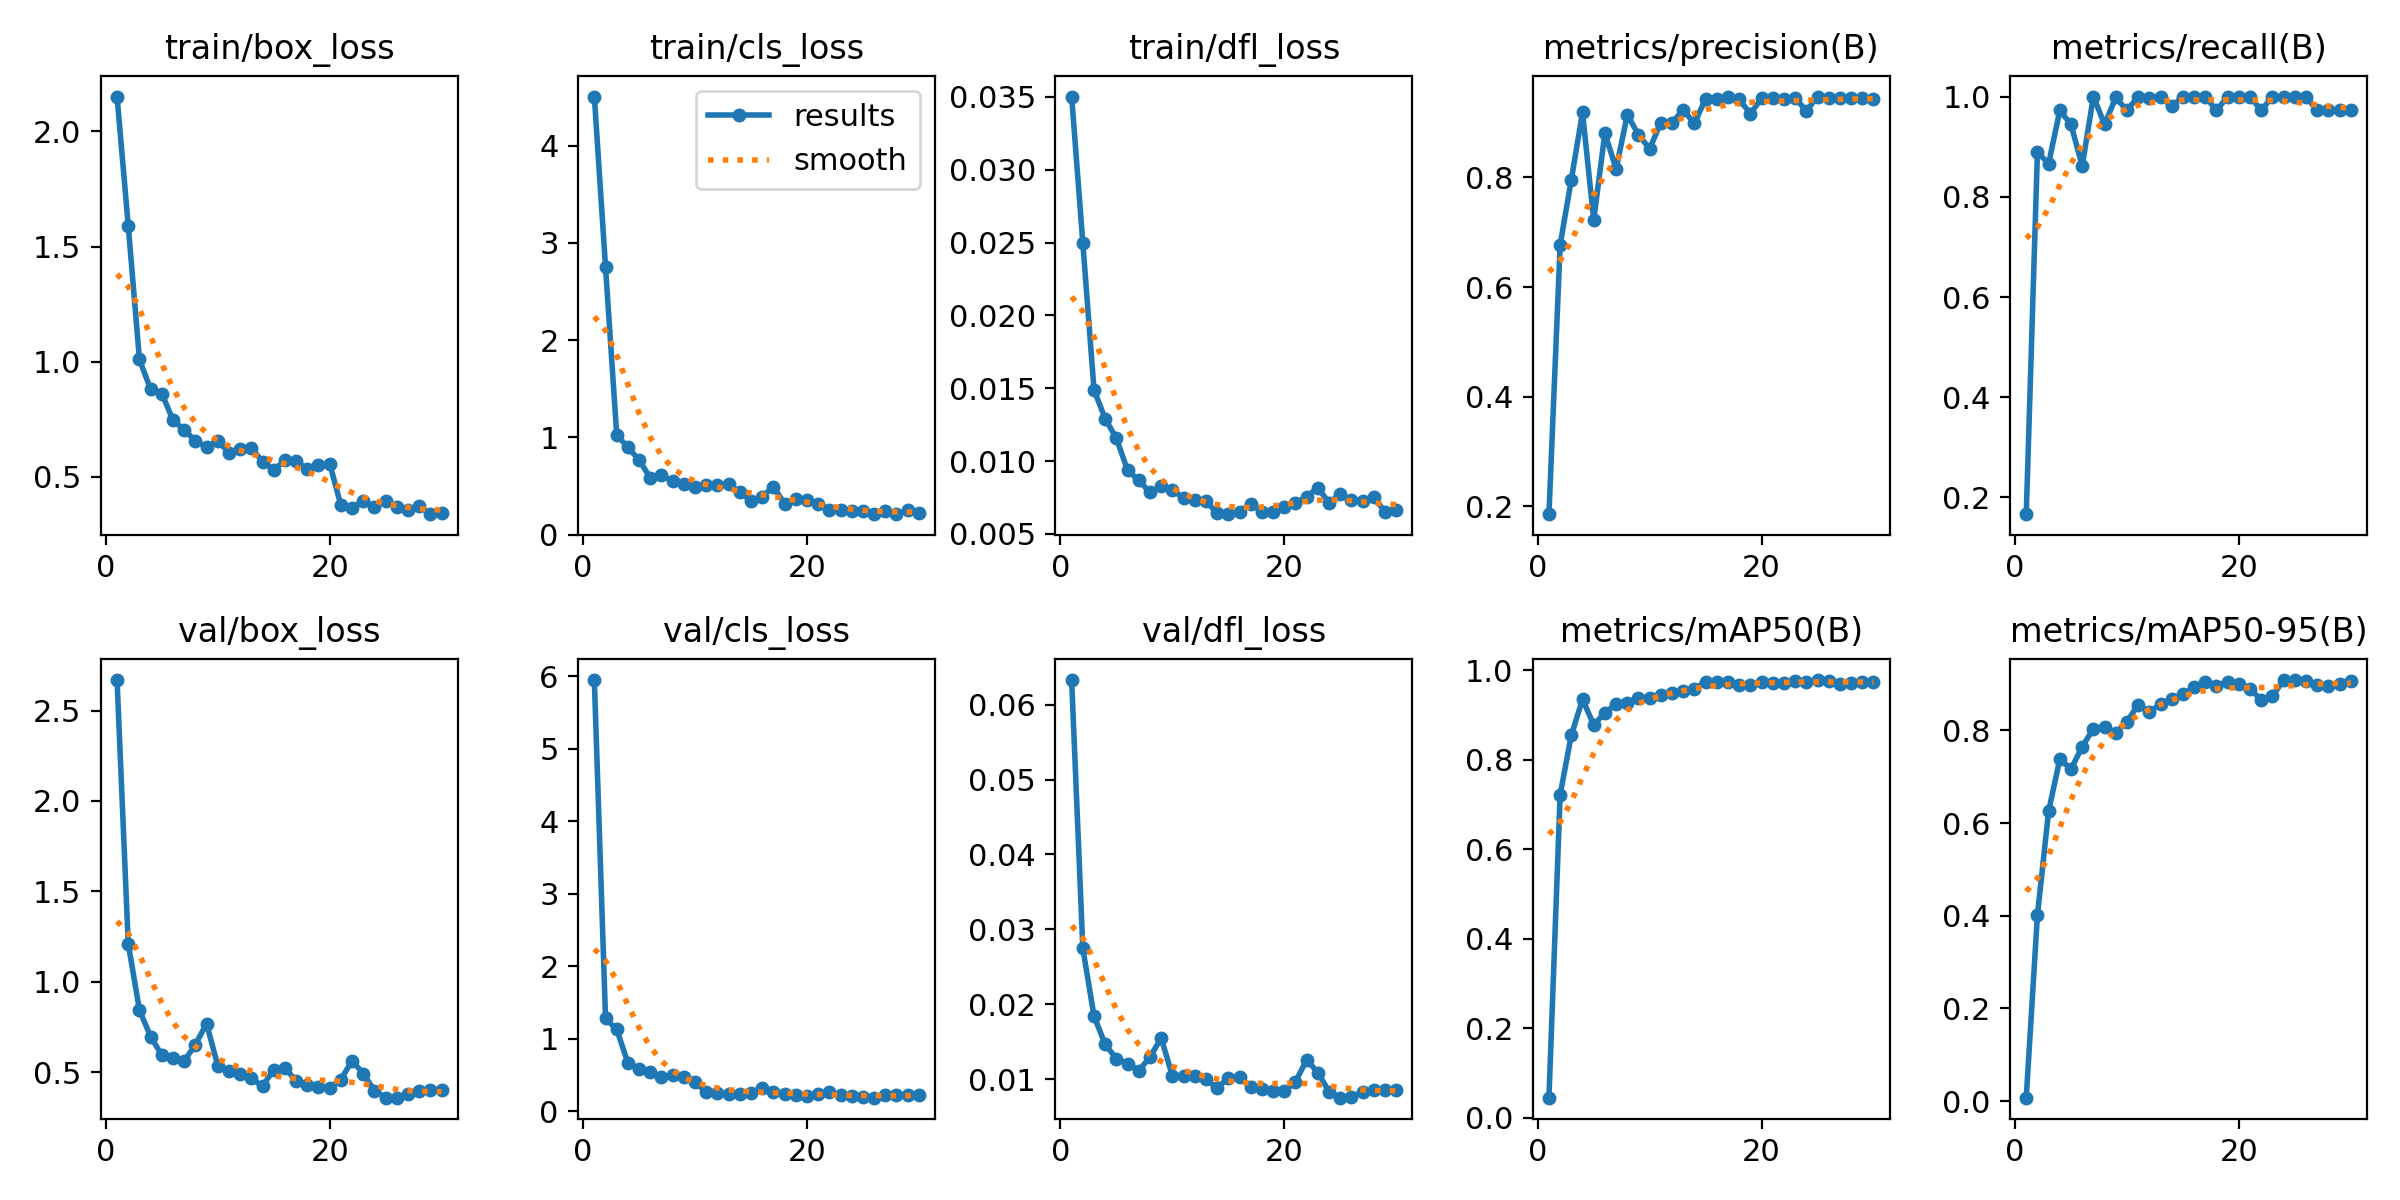

The table this chart was drawn from, first rows:
epoch, time, train/box_loss, train/cls_loss, train/dfl_loss, metrics/precision(B), metrics/recall(B), metrics/mAP50(B), metrics/mAP50-95(B), val/box_loss, val/cls_loss, val/dfl_loss, lr/pg0, lr/pg1, lr/pg2
1, 6.612, 2.151, 4.504, 0.03502, 0.1857, 0.1667, 0.04499, 0.00737, 2.669, 5.95, 0.06327, 0.00014, 0.00014, 0.00014
2, 9.927, 1.591, 2.748, 0.02496, 0.6769, 0.8889, 0.7215, 0.4017, 1.21, 1.279, 0.02747, 0.0002901, 0.0002901, 0.0002901
3, 13.28, 1.01, 1.025, 0.01488, 0.7958, 0.8661, 0.8547, 0.6259, 0.8441, 1.127, 0.01843, 0.0004296, 0.0004296, 0.0004296
4, 18.03, 0.8803, 0.8958, 0.0129, 0.9184, 0.9722, 0.9345, 0.738, 0.697, 0.6648, 0.01467, 0.0005586, 0.0005586, 0.0005586
5, 21.1, 0.8619, 0.7668, 0.01155, 0.7218, 0.9444, 0.8777, 0.7165, 0.5941, 0.5837, 0.01275, 0.000677, 0.000677, 0.000677
6, 24.1, 0.7471, 0.5816, 0.00936, 0.8807, 0.8611, 0.9044, 0.7646, 0.5771, 0.5352, 0.0121, 0.0007849, 0.0007849, 0.0007849
7, 29.64, 0.7035, 0.6081, 0.00867, 0.8151, 1, 0.924, 0.8038, 0.5619, 0.4737, 0.01118, 0.0008822, 0.0008822, 0.0008822
8, 34.54, 0.6576, 0.5479, 0.00784, 0.914, 0.9444, 0.9272, 0.8078, 0.6526, 0.4923, 0.01295, 0.0009689, 0.0009689, 0.0009689
9, 37.61, 0.6298, 0.5145, 0.00827, 0.8779, 0.9982, 0.9372, 0.7942, 0.7687, 0.4665, 0.01554, 0.001045, 0.001045, 0.001045
10, 40.66, 0.6577, 0.4898, 0.00799, 0.8521, 0.9722, 0.938, 0.8192, 0.5368, 0.4011, 0.01046, 0.001111, 0.001111, 0.001111
11, 44.58, 0.6045, 0.5129, 0.00748, 0.9, 0.9999, 0.944, 0.8552, 0.5055, 0.2646, 0.01039, 0.001166, 0.001166, 0.001166
12, 48.69, 0.6225, 0.5125, 0.00732, 0.8998, 0.998, 0.9483, 0.8405, 0.4903, 0.2442, 0.01044, 0.00121, 0.00121, 0.00121
13, 51.69, 0.626, 0.5157, 0.00724, 0.923, 0.9988, 0.954, 0.856, 0.4656, 0.2334, 0.00999, 0.001208, 0.001208, 0.001208
14, 54.65, 0.5661, 0.4358, 0.00644, 0.8982, 0.9805, 0.9582, 0.8681, 0.4221, 0.2427, 0.00882, 0.001142, 0.001142, 0.001142
15, 58.23, 0.5306, 0.345, 0.00635, 0.9435, 1, 0.9737, 0.8776, 0.5143, 0.2512, 0.0102, 0.001076, 0.001076, 0.001076
16, 62.81, 0.5712, 0.3904, 0.00651, 0.9434, 1, 0.9734, 0.8932, 0.5245, 0.3249, 0.0103, 0.00101, 0.00101, 0.00101
17, 65.8, 0.5681, 0.4913, 0.00708, 0.9458, 1, 0.9724, 0.9041, 0.4518, 0.2672, 0.00905, 0.000944, 0.000944, 0.000944
18, 68.73, 0.5342, 0.3179, 0.0065, 0.9422, 0.9722, 0.967, 0.8968, 0.4288, 0.2376, 0.00874, 0.000878, 0.000878, 0.000878
19, 71.71, 0.55, 0.3659, 0.00647, 0.9161, 1, 0.9676, 0.9046, 0.4172, 0.2215, 0.00849, 0.000812, 0.000812, 0.000812
20, 76.32, 0.5579, 0.358, 0.00686, 0.9441, 1, 0.9724, 0.8998, 0.413, 0.2147, 0.00845, 0.000746, 0.000746, 0.000746
21, 81.81, 0.3775, 0.3152, 0.00711, 0.9442, 1, 0.9721, 0.8898, 0.4588, 0.2316, 0.00966, 0.00068, 0.00068, 0.00068
22, 85.16, 0.365, 0.257, 0.00755, 0.9433, 0.9722, 0.9714, 0.8654, 0.5634, 0.2577, 0.01262, 0.000614, 0.000614, 0.000614
23, 88.6, 0.3971, 0.2543, 0.00816, 0.9453, 1, 0.975, 0.874, 0.4925, 0.2251, 0.01091, 0.000548, 0.000548, 0.000548
24, 92.76, 0.3711, 0.2401, 0.00715, 0.9207, 1, 0.9724, 0.9084, 0.3986, 0.208, 0.00837, 0.000482, 0.000482, 0.000482
25, 95.58, 0.3973, 0.2466, 0.00772, 0.9473, 0.9994, 0.9776, 0.9087, 0.3592, 0.1902, 0.00756, 0.000416, 0.000416, 0.000416
26, 98.33, 0.3711, 0.2158, 0.00731, 0.9449, 1, 0.9764, 0.9074, 0.359, 0.1856, 0.00771, 0.00035, 0.00035, 0.00035
27, 101.3, 0.3556, 0.2388, 0.00724, 0.944, 0.9722, 0.9693, 0.8978, 0.3805, 0.2232, 0.00829, 0.000284, 0.000284, 0.000284
28, 105.5, 0.3726, 0.2091, 0.00751, 0.9439, 0.9722, 0.9716, 0.8969, 0.3938, 0.2201, 0.00861, 0.000218, 0.000218, 0.000218
29, 109, 0.3382, 0.2492, 0.00651, 0.9438, 0.9722, 0.9736, 0.9008, 0.3999, 0.2178, 0.00864, 0.000152, 0.000152, 0.000152
30, 111.9, 0.3441, 0.2213, 0.00664, 0.9435, 0.9722, 0.9739, 0.9067, 0.3995, 0.217, 0.00858, 8.6e-05, 8.6e-05, 8.6e-05
